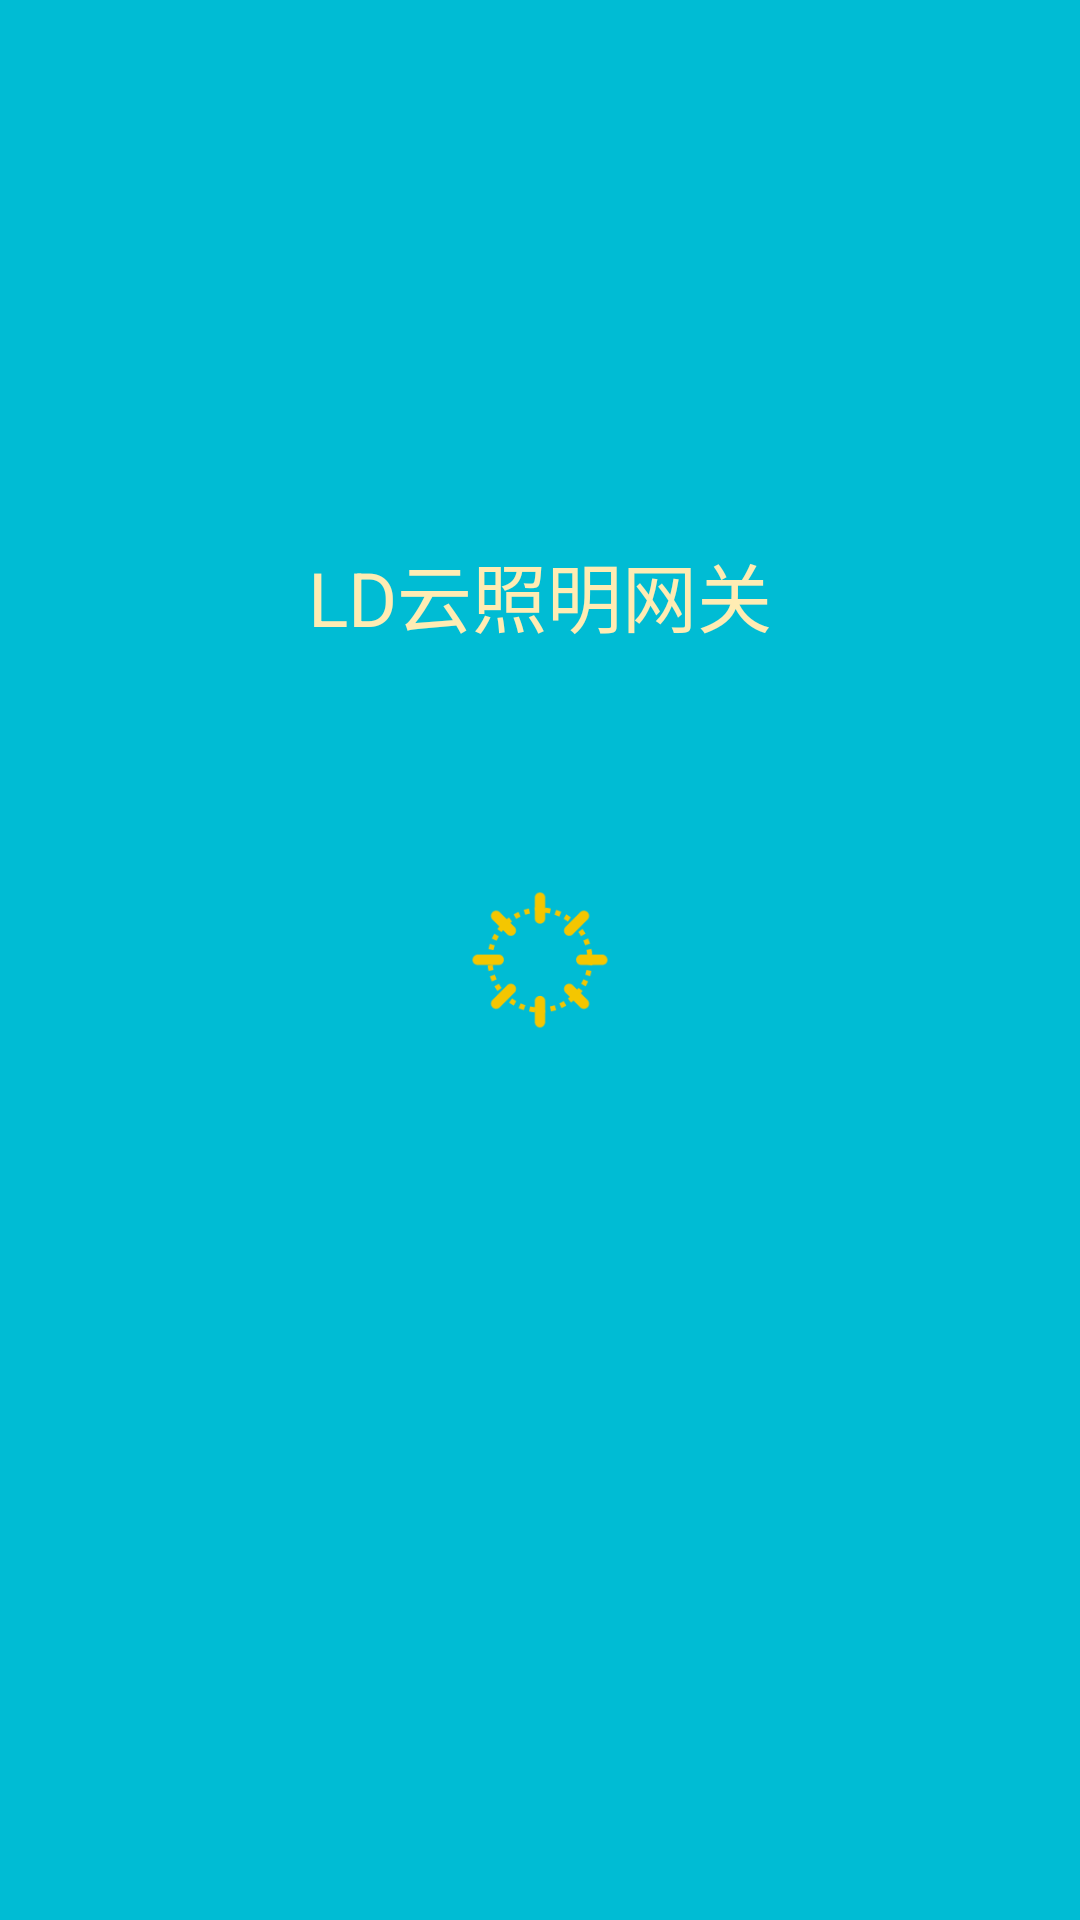

Layout XML and referenced resources for this Android screen:
<!-- AndroidManifest.xml: activity theme AppTheme.NoActionBar -->
<!-- res/layout/guide.xml -->
<?xml version="1.0" encoding="utf-8"?>
<RelativeLayout xmlns:android="http://schemas.android.com/apk/res/android"
    android:layout_width="match_parent"
    android:layout_height="match_parent"
    android:background="#00BCD4"
    >
   <TextView
       android:id="@+id/txt_company"
       android:layout_width="wrap_content"
       android:layout_height="wrap_content"
       android:text="LD云照明网关"
       android:textSize="25sp"
       android:layout_centerHorizontal="true"
       android:layout_marginTop="180dp"
       android:textColor="#FFECB3"

       />
    <ProgressBar
        android:layout_width="wrap_content"
        android:layout_height="wrap_content"
        style="@style/mProgress_circle"
        android:layout_centerInParent="true"
        />
</RelativeLayout>
<!-- resources referenced by this layout -->
<resources>
  <style name="mProgress_circle">
          <item name="android:indeterminateDrawable">@drawable/progressbar_circle_1</item>
          <item name="android:minWidth">25dp</item>
          <item name="android:minHeight">25dp</item>
          <item name="android:maxWidth">60dp</item>
          <item name="android:maxHeight">60dp</item>
      </style>
  <style name="AppTheme.NoActionBar">
          <item name="windowActionBar">false</item>
          <item name="windowNoTitle">true</item>
      </style>
  <!-- drawable progressbar_circle_1 (drawable) -->
  <?xml version="1.0" encoding="utf-8"?>
  <rotate xmlns:android="http://schemas.android.com/apk/res/android"
      android:drawable="@drawable/checkversion"
      android:fromDegrees="0"
      android:pivotX="50%"
      android:pivotY="50%"
      android:toDegrees="360">
  </rotate>
  <!-- drawable checkversion: png bitmap (drawable, 5170 bytes) -->
</resources>
